Labelled photos from "dataset2mo", an image-classification folder in lei047483-a11y/TCM-MicroScope. The possible labels are: arborvitae seed, baiziren, banxiaqu, chinese angelica, chuanqiong, cinnabar, cinnamon bark, codonopsis root, cuwuweizi, danggui, dangshen, fuling, honey fried astragalus, honey fried licorice, poria, processed pinellia, rougui, sour jujube seed, suanzaoren, szechuan lovage rhizome, vinegar processed schisandra, zhigancao, zhihuangqi, zhusha.

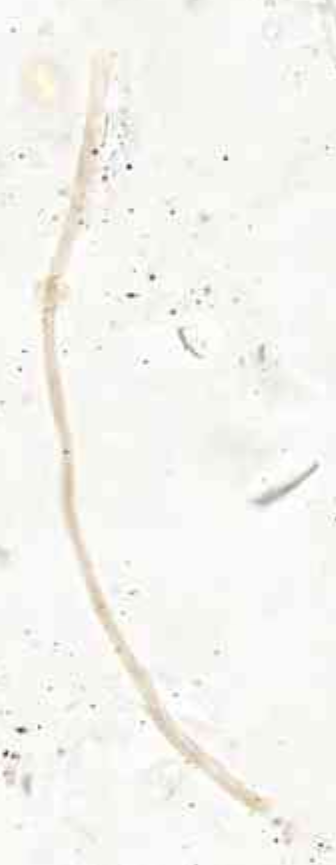
Label: fuling

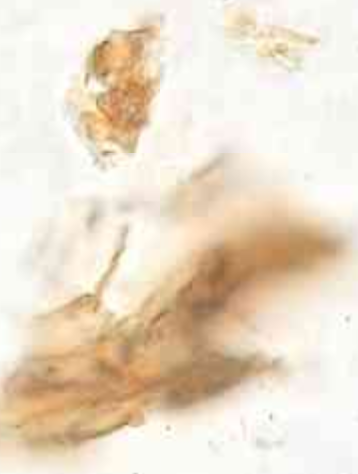
Label: chuanqiong

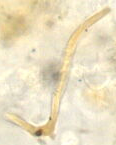
Label: poria

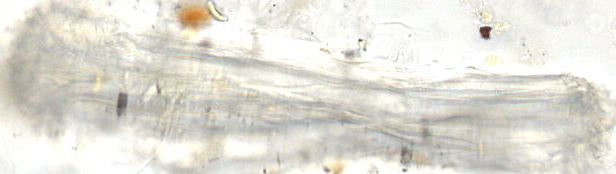
Label: zhigancao

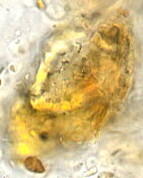
Label: rougui

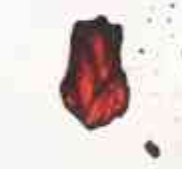
Label: cinnabar
